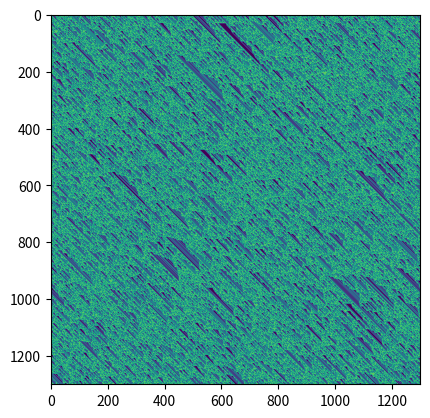

The matplotlib source for this figure:
__author__ = 'fhca'

import numpy as np

e = np.zeros((1300, 1300), dtype=bool)

# e[0, 1] = e[0, 3] = e[0, 4] = e[0, 5] = e[0, 8] = e[0, 11] = 1

e[0] = np.random.randint(0, 2, e.shape[1])

""" 
e[5, -1]  <-- no es error, es la última columna
e[5, 13]  <-- error!, no hay columna 13
"""


def celda(e, i, j, regla):
    """pone el valor 0 o 1 dependiendo de f,
    en la celda renglón i, columna j."""
    nrenglones, ncolumnas = e.shape
    if j >= ncolumnas - 1:  # num de columnas
        e[i, j] = f(e[i - 1, j - 1], e[i - 1, j], e[i - 1, 0], regla)
    else:
        e[i, j] = f(e[i - 1, j - 1], e[i - 1, j], e[i - 1, j + 1], regla)


def f(x, y, z, regla):
    return binario(regla)[4 * x + 2 * y + z]  # Esto sería más rápido x<<2|y<<1|z


def binario(n):
    "numero de regla en binario, volteado"
    bina = []
    while n >= 1:
        n, residuo = divmod(n, 2)
        bina.append(residuo)
    size = len(bina)
    if size < 8:
        bina.extend([0] * (8 - size))
    return bina


""" # Esta versión es más rápida porque NO TIENE CICLOS!!! (explícitos)
def binario2(n):
    bina = bin(n)  # las operaciones matemáticas están implícitas aquí
    regla_traducida = bina[2:].zfill(8)[::-1]
    return int(regla_traducida)
"""


def aplica_autómata(e, regla):
    nrenglones, ncolumnas = e.shape
    for i in range(1, nrenglones):
        for j in range(ncolumnas):
            celda(e, i, j, regla)
    import matplotlib.pyplot as plt
    plt.imshow(e)
    plt.show()


aplica_autómata(e, 120)
